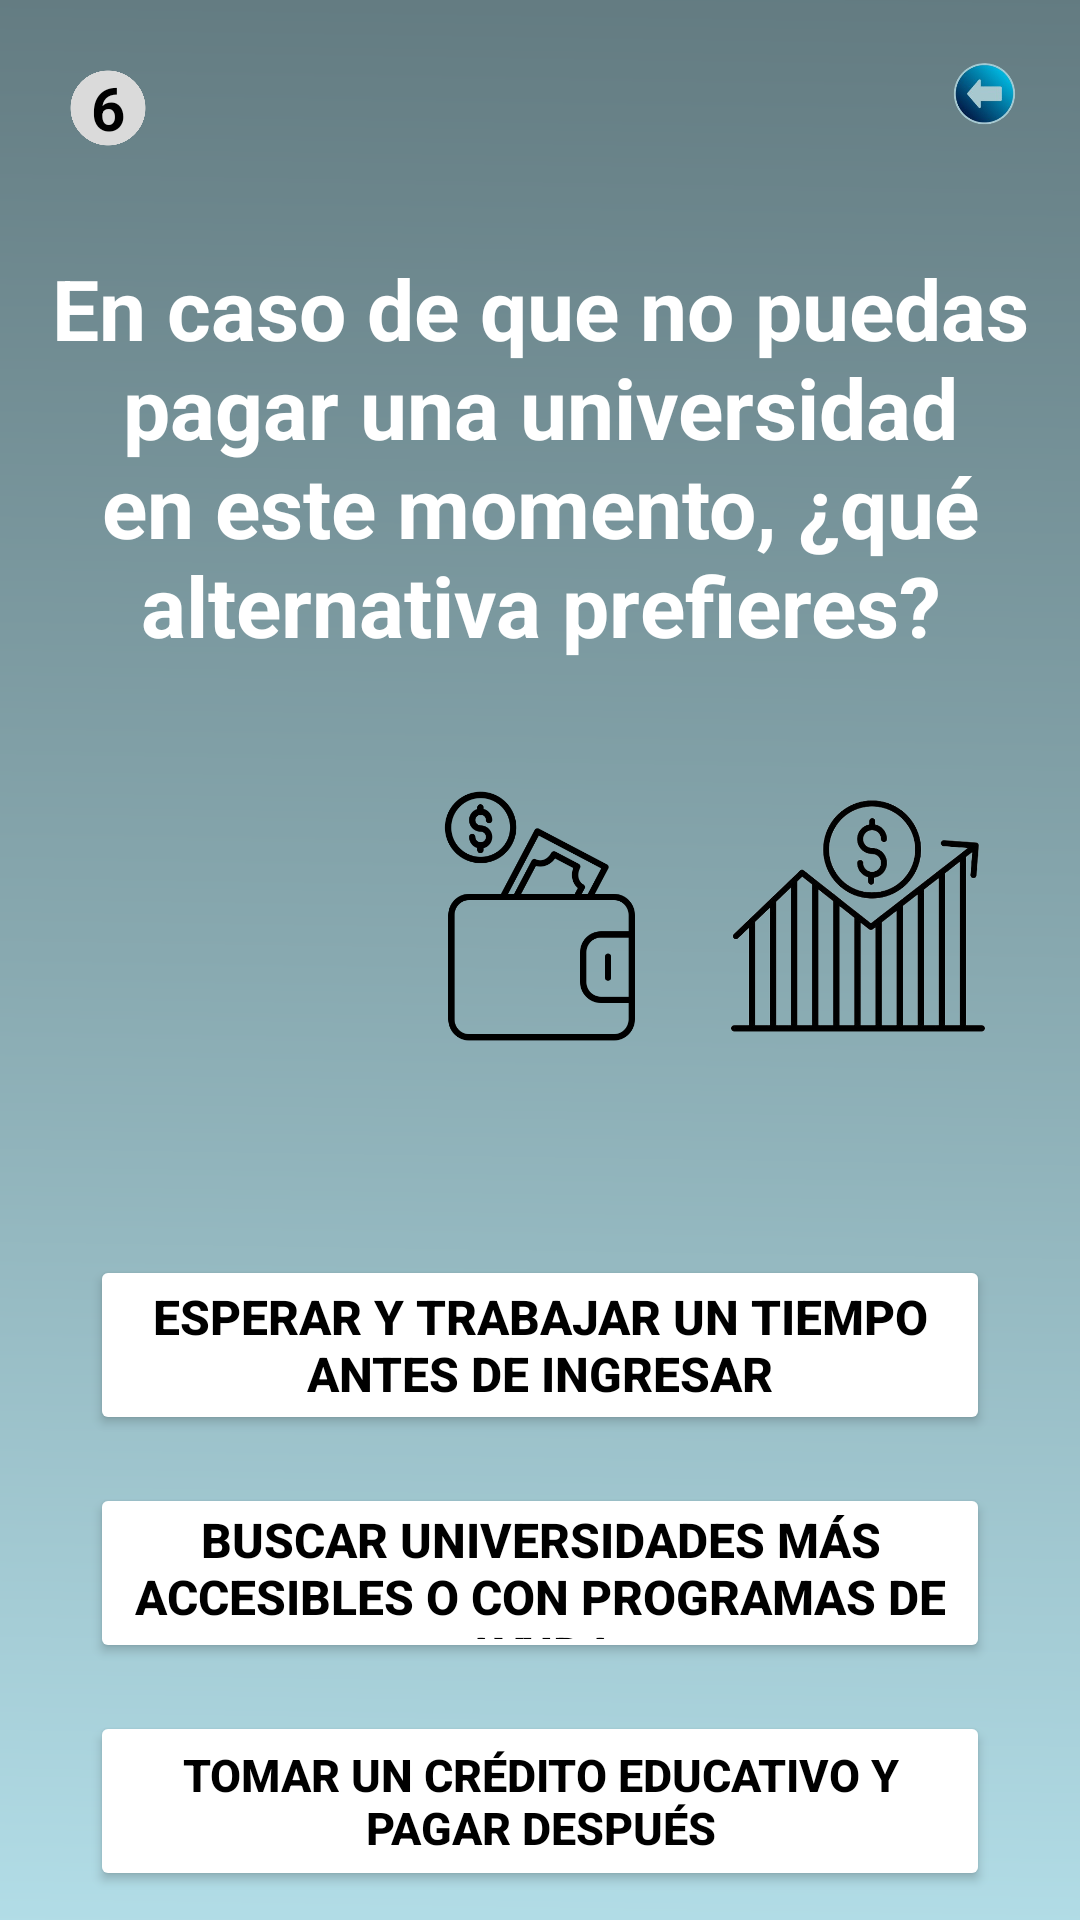

This screen was rendered from an Android layout file. Write that file and the resources it references.
<!-- AndroidManifest.xml: application theme Theme.MyApplication -->
<!-- res/layout/activity_costos_pregunta6.xml -->
<?xml version="1.0" encoding="utf-8"?>
<androidx.constraintlayout.widget.ConstraintLayout xmlns:android="http://schemas.android.com/apk/res/android"
    xmlns:app="http://schemas.android.com/apk/res-auto"
    xmlns:tools="http://schemas.android.com/tools"
    android:layout_width="match_parent"
    android:layout_height="match_parent">

    

    
    <ImageView
        android:id="@+id/fondo"
        android:layout_width="0dp"
        android:layout_height="0dp"
        android:scaleType="centerCrop"
        android:src="@drawable/fondo"
        app:layout_constraintBottom_toBottomOf="parent"
        app:layout_constraintEnd_toEndOf="parent"
        app:layout_constraintHorizontal_bias="0.0"
        app:layout_constraintStart_toStartOf="parent"
        app:layout_constraintTop_toTopOf="parent"
        app:layout_constraintVertical_bias="0.0" />

    <TextView
        android:id="@+id/numero_pregunta"
        android:layout_width="40dp"
        android:layout_height="40dp"
        android:backgroundTint="#DADADA"
        android:text="6"
        android:textColor="#000"
        android:gravity="center"
        android:textStyle="bold"
        android:textSize="20sp"
        android:background="@drawable/circulo"
        app:layout_constraintTop_toTopOf="parent"
        app:layout_constraintStart_toStartOf="parent"
        android:layout_margin="16dp" />

    
    <ImageView
        android:id="@+id/atras"
        android:layout_width="32dp"
        android:layout_height="32dp"
        android:src="@drawable/retroceso"
        app:layout_constraintTop_toTopOf="parent"
        app:layout_constraintEnd_toEndOf="parent"
        android:layout_margin="16dp" />

    
    <TextView
        android:id="@+id/pregunta_text"
        android:layout_width="0dp"
        android:layout_height="wrap_content"
        android:text="En caso de que no puedas pagar una universidad en este momento, ¿qué alternativa prefieres?"
        android:textColor="#FFFFFF"
        android:textSize="28sp"
        android:textStyle="bold"
        android:gravity="center"
        android:textAlignment="center"
        android:layout_marginTop="28dp"
        app:layout_constraintTop_toBottomOf="@id/numero_pregunta"
        app:layout_constraintStart_toStartOf="parent"
        app:layout_constraintEnd_toEndOf="parent" />

    
    <LinearLayout
        android:id="@+id/iconos"
        android:layout_width="wrap_content"
        android:layout_height="wrap_content"
        android:orientation="horizontal"
        android:layout_marginTop="40dp"
        app:layout_constraintTop_toBottomOf="@id/pregunta_text"
        app:layout_constraintStart_toStartOf="parent"
        app:layout_constraintEnd_toEndOf="parent">

        <ImageView
            android:id="@+id/icono_calculadora"
            android:layout_width="90dp"
            android:layout_height="90dp"
            android:src="@drawable/calculadora"
            android:layout_marginHorizontal="8dp" />

        <ImageView
            android:id="@+id/icono_cartera"
            android:layout_width="90dp"
            android:layout_height="90dp"
            android:src="@drawable/cartera"
            android:layout_marginHorizontal="8dp" />

        <ImageView
            android:id="@+id/crecimiento"
            android:layout_width="90dp"
            android:layout_height="90dp"
            android:src="@drawable/crecimiento"
            android:layout_marginHorizontal="8dp" />

    </LinearLayout>

    
    <LinearLayout
        android:id="@+id/opciones"
        android:layout_width="300dp"
        android:layout_height="wrap_content"
        android:orientation="vertical"
        android:layout_marginTop="60dp"
        app:layout_constraintTop_toBottomOf="@id/iconos"
        app:layout_constraintStart_toStartOf="parent"
        app:layout_constraintEnd_toEndOf="parent">

        <Button
            android:id="@+id/btn_opcion1"
            android:layout_width="match_parent"
            android:layout_height="60dp"
            android:text="Esperar y trabajar un tiempo antes de ingresar"
            android:backgroundTint="#FFFFFF"
            android:textColor="#000000"
            android:textSize="16sp"
            android:textStyle="bold"
            android:layout_marginVertical="8dp"
            android:padding="8dp" />

        <Button
            android:id="@+id/btn_opcion2"
            android:layout_width="match_parent"
            android:layout_height="60dp"
            android:text="Buscar universidades más accesibles o con programas de ayuda"
            android:backgroundTint="#FFFFFF"
            android:textColor="#000000"
            android:textSize="16sp"
            android:textStyle="bold"
            android:layout_marginVertical="8dp"
            android:padding="8dp" />

        <Button
            android:id="@+id/btn_opcion3"
            android:layout_width="match_parent"
            android:layout_height="60dp"
            android:text="Tomar un crédito educativo y pagar después"
            android:backgroundTint="#FFFFFF"
            android:textColor="#000000"
            android:textSize="15sp"
            android:textStyle="bold"
            android:layout_marginVertical="8dp"
            android:padding="8dp" />

    </LinearLayout>

</androidx.constraintlayout.widget.ConstraintLayout>
<!-- resources referenced by this layout -->
<resources>
  <!-- drawable cartera: png bitmap (drawable, 14077 bytes) -->
  <!-- drawable circulo: png bitmap (drawable, 12692 bytes) -->
  <!-- drawable crecimiento: png bitmap (drawable, 65590 bytes) -->
  <!-- drawable fondo: png bitmap (drawable, 28474 bytes) -->
  <!-- drawable retroceso: png bitmap (drawable, 26073 bytes) -->
  <style name="Theme.MyApplication" parent="Base.Theme.MyApplication" />
  <style name="Base.Theme.MyApplication" parent="Theme.Material3.DayNight.NoActionBar">
          
          <item name="android:statusBarColor">#FFFFFF</item> 
      </style>
</resources>
